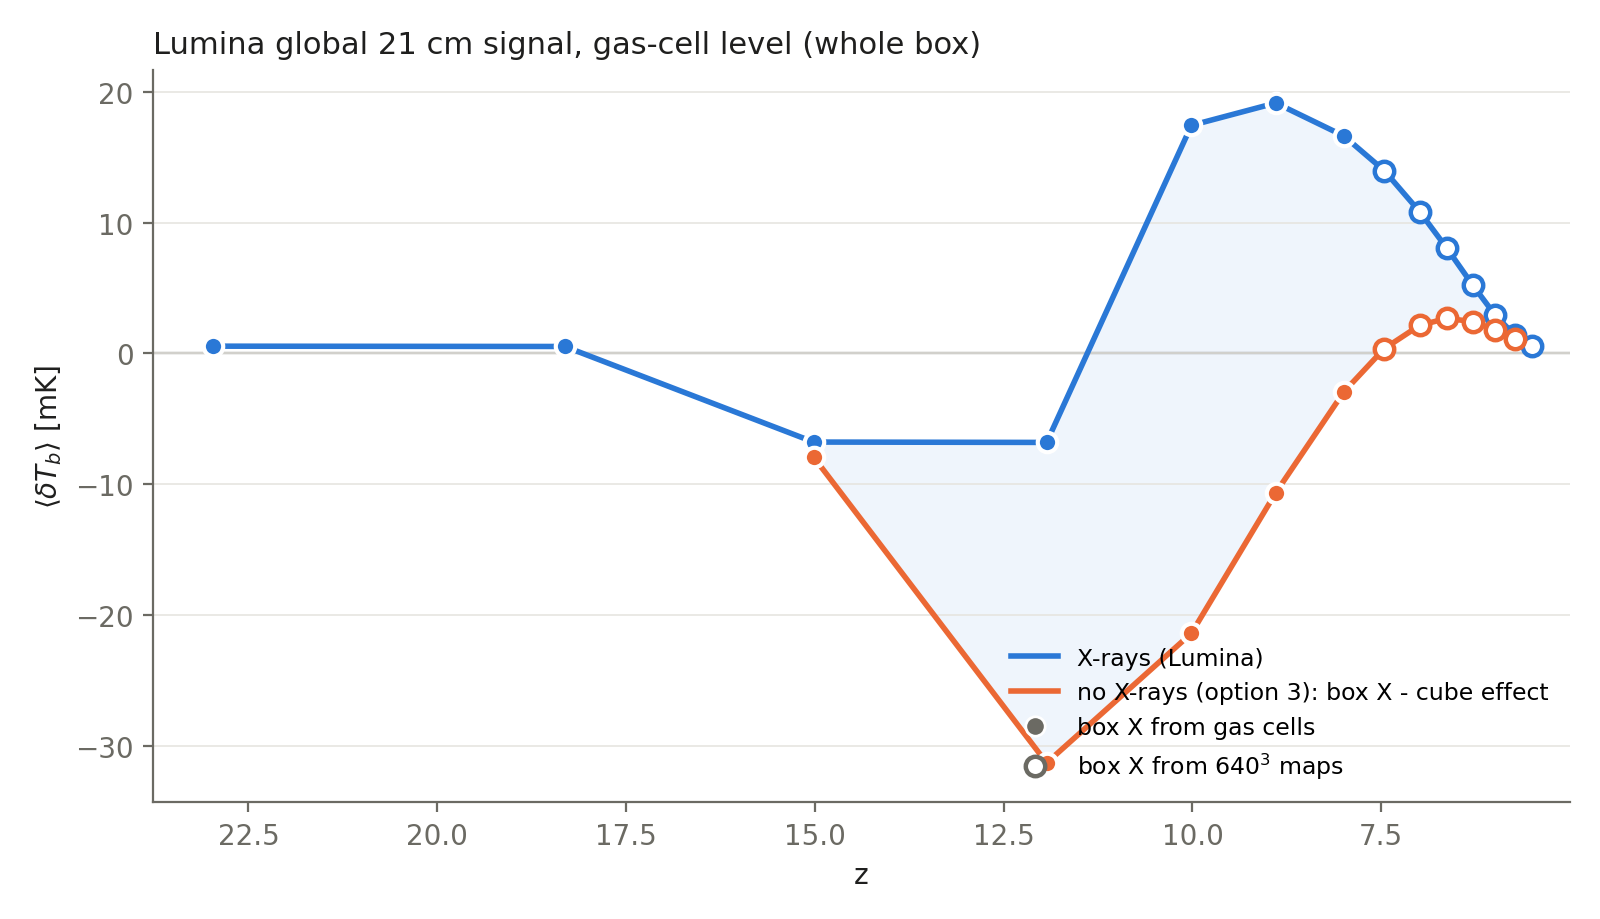

Source data for this figure (header and first rows):
# lumina_noX.py summary --sub lumina_noX…, effect = box effect, no sampling error); otherwise noX_box_es…, TS_*: <1/T_S>^-1 [K], neutral non-SF (no suffix) or all H I (_…, whole box (lumina_noX scan --whole-box; …
snap, z, X_box, X_box_src, X_640, X_cubes, err_X_cubes, noX_box_est, noX_cubes, err_noX_cubes, effect, err_effect, effect_cubes, pair_X, pair_noX, noX_valid, Tgamma, T_X, T_noX, TS_X, TS_noX, T_X_all, T_noX_all, TS_X_all
11, 22.97, 0.5549, cells, nan, nan, nan, nan, nan, nan, nan, nan, nan, nan, nan, 0, 65.32, nan, nan, nan, nan, nan, nan, nan
17, 18.31, 0.5309, cells, nan, nan, nan, nan, nan, nan, nan, nan, nan, nan, nan, 0, 52.64, nan, nan, nan, nan, nan, nan, nan
24, 15.02, -6.778, cells_box, 1.04, -6.648, 0.1497, -7.934, -7.947, 0.08662, 1.155, nan, 1.299, -7.662, -8.005, 1, 43.65, 12.61, 11.29, 36.42, 35.43, 12.62, 11.3, 36.45
36, 11.93, -6.806, cells, 10.67, -5.941, 0.7151, -31.31, -30.45, 0.3165, 24.51, 0.4776, 24.51, -8.665, -29.71, 1, 35.24, nan, nan, nan, nan, nan, nan, nan
48, 10.01, 17.44, cells, 19.99, 17.72, 0.2608, -21.4, -21.13, 0.3851, 38.84, 0.1696, 38.84, 17.47, -21.49, 1, 30.02, nan, nan, nan, nan, nan, nan, nan
57, 8.897, 19.15, cells, 19.79, 19.24, 0.0817, -10.65, -10.56, 0.3304, 29.8, 0.2768, 29.8, 19.14, -11.19, 1, 26.97, nan, nan, nan, nan, nan, nan, nan
66, 7.995, 16.63, cells, 16.82, 16.6, 0.1301, -2.937, -2.967, 0.2425, 19.56, 0.3448, 19.56, 16.67, -3.623, 1, 24.52, nan, nan, nan, nan, nan, nan, nan
74, 7.462, 13.99, 640, 13.99, 13.79, 0.2416, 0.3607, 0.1569, 0.1584, 13.63, 0.3737, 13.63, 13.99, -0.27, 1, 23.06, nan, nan, nan, nan, nan, nan, nan
80, 6.991, 10.83, 640, 10.83, 10.56, 0.3436, 2.154, 1.888, 0.07684, 8.676, 0.3683, 8.676, 10.95, 1.629, 1, 21.78, nan, nan, nan, nan, nan, nan, nan
86, 6.633, 8.051, 640, 8.051, 7.735, 0.3858, 2.676, 2.36, 0.08324, 5.375, 0.3282, 5.375, 8.149, 2.213, 1, 20.8, nan, nan, nan, nan, nan, nan, nan
92, 6.291, 5.236, 640, 5.236, 4.868, 0.3685, 2.439, 2.071, 0.1204, 2.797, 0.2564, 2.797, 5.08, 2.097, 1, 19.87, nan, nan, nan, nan, nan, nan, nan
97, 5.99, 2.915, 640, 2.915, 2.506, 0.284, 1.81, 1.4, 0.1305, 1.106, 0.1564, 1.106, 2.344, 1.377, 1, 19.05, nan, nan, nan, nan, nan, nan, nan
102, 5.728, 1.375, 640, 1.375, 1.097, 0.1755, 1.126, 0.8486, 0.1189, 0.2486, 0.05724, 0.2486, 0.6211, 0.5088, 1, 18.34, nan, nan, nan, nan, nan, nan, nan
106, 5.501, 0.5767, 640, 0.5767, 0.4791, 0.08781, nan, nan, nan, nan, nan, nan, 0.2262, 0.2278, 0, 17.72, nan, nan, nan, nan, nan, nan, nan
